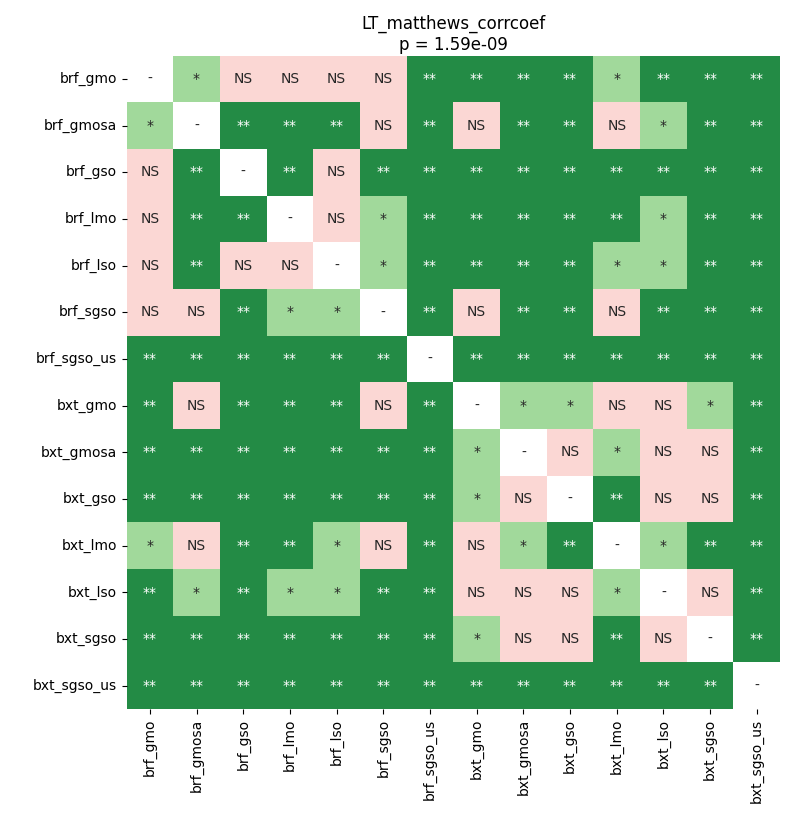

Source data for this figure (header and first rows):
	brf_gmo	brf_gmosa	brf_gso	brf_lmo	brf_lso	brf_sgso	brf_sgso_us	bxt_gmo	bxt_gmosa	bxt_gso	bxt_lmo	bxt_lso	bxt_sgso	bxt_sgso_us
brf_gmo	1.0	0.03555	0.639	0.2256	0.3019	0.05924	0.003418	0.003418	0.003418	0.003418	0.0183	0.003418	0.003418	0.003418
brf_gmosa	0.03555	1.0	0.003418	0.009037	0.006348	0.476	0.003418	0.3019	0.006348	0.003418	0.1006	0.01367	0.003418	0.003418
brf_gso	0.639	0.003418	1.0	0.006348	0.1246	0.003418	0.003418	0.003418	0.003418	0.003418	0.003418	0.003418	0.003418	0.003418
brf_lmo	0.2256	0.009037	0.006348	1.0	1.0	0.03555	0.003418	0.003418	0.003418	0.003418	0.009037	0.01367	0.003418	0.003418
brf_lso	0.3019	0.006348	0.1246	1.0	1.0	0.0469	0.003418	0.003418	0.006348	0.003418	0.01048	0.01367	0.003418	0.003418
brf_sgso	0.05924	0.476	0.003418	0.03555	0.0469	1.0	0.003418	0.2644	0.003418	0.003418	0.05924	0.009037	0.003418	0.003418
brf_sgso_us	0.003418	0.003418	0.003418	0.003418	0.003418	0.003418	1.0	0.003418	0.003418	0.003418	0.003418	0.003418	0.003418	0.003418
bxt_gmo	0.003418	0.3019	0.003418	0.003418	0.003418	0.2644	0.003418	1.0	0.0183	0.01367	0.8551	0.05924	0.0469	0.003418
bxt_gmosa	0.003418	0.006348	0.003418	0.003418	0.006348	0.003418	0.003418	0.0183	1.0	0.2644	0.01367	0.509	0.3019	0.003418
bxt_gso	0.003418	0.003418	0.003418	0.003418	0.003418	0.003418	0.003418	0.01367	0.2644	1.0	0.003418	0.509	0.509	0.003418
bxt_lmo	0.0183	0.1006	0.003418	0.009037	0.01048	0.05924	0.003418	0.8551	0.01367	0.003418	1.0	0.0183	0.003418	0.003418
bxt_lso	0.003418	0.01367	0.003418	0.01367	0.01367	0.009037	0.003418	0.05924	0.509	0.509	0.0183	1.0	0.4676	0.003418
bxt_sgso	0.003418	0.003418	0.003418	0.003418	0.003418	0.003418	0.003418	0.0469	0.3019	0.509	0.003418	0.4676	1.0	0.003418
bxt_sgso_us	0.003418	0.003418	0.003418	0.003418	0.003418	0.003418	0.003418	0.003418	0.003418	0.003418	0.003418	0.003418	0.003418	1.0
